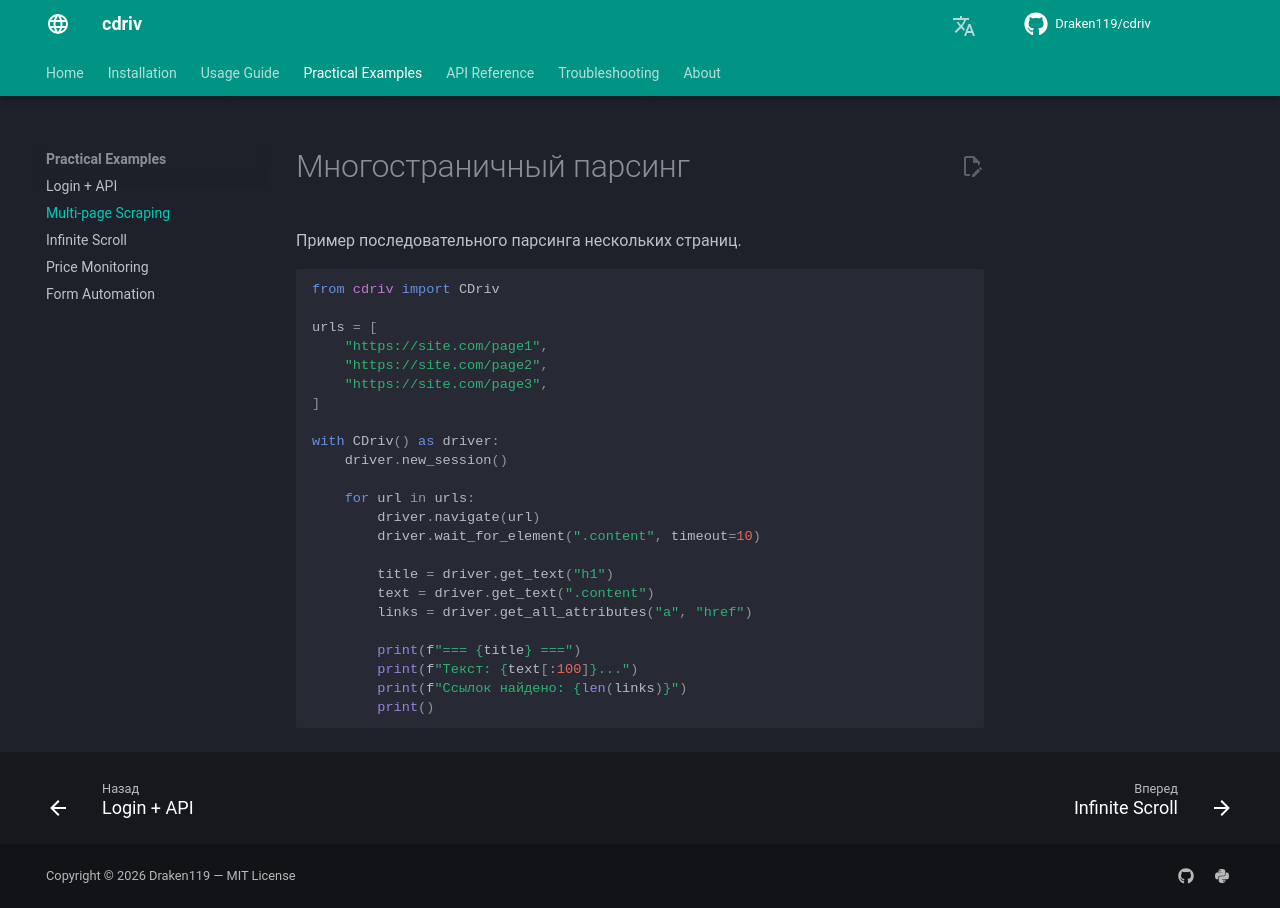

repository: Draken119/cdriv · page: ru/examples/scraping/index.html · generator: mkdocs

# Многостраничный парсинг

Пример последовательного парсинга нескольких страниц.

```python
from cdriv import CDriv

urls = [
    "https://site.com/page1",
    "https://site.com/page2",
    "https://site.com/page3",
]

with CDriv() as driver:
    driver.new_session()

    for url in urls:
        driver.navigate(url)
        driver.wait_for_element(".content", timeout=10)

        title = driver.get_text("h1")
        text = driver.get_text(".content")
        links = driver.get_all_attributes("a", "href")

        print(f"=== {title} ===")
        print(f"Текст: {text[:100]}...")
        print(f"Ссылок найдено: {len(links)}")
        print()
```
